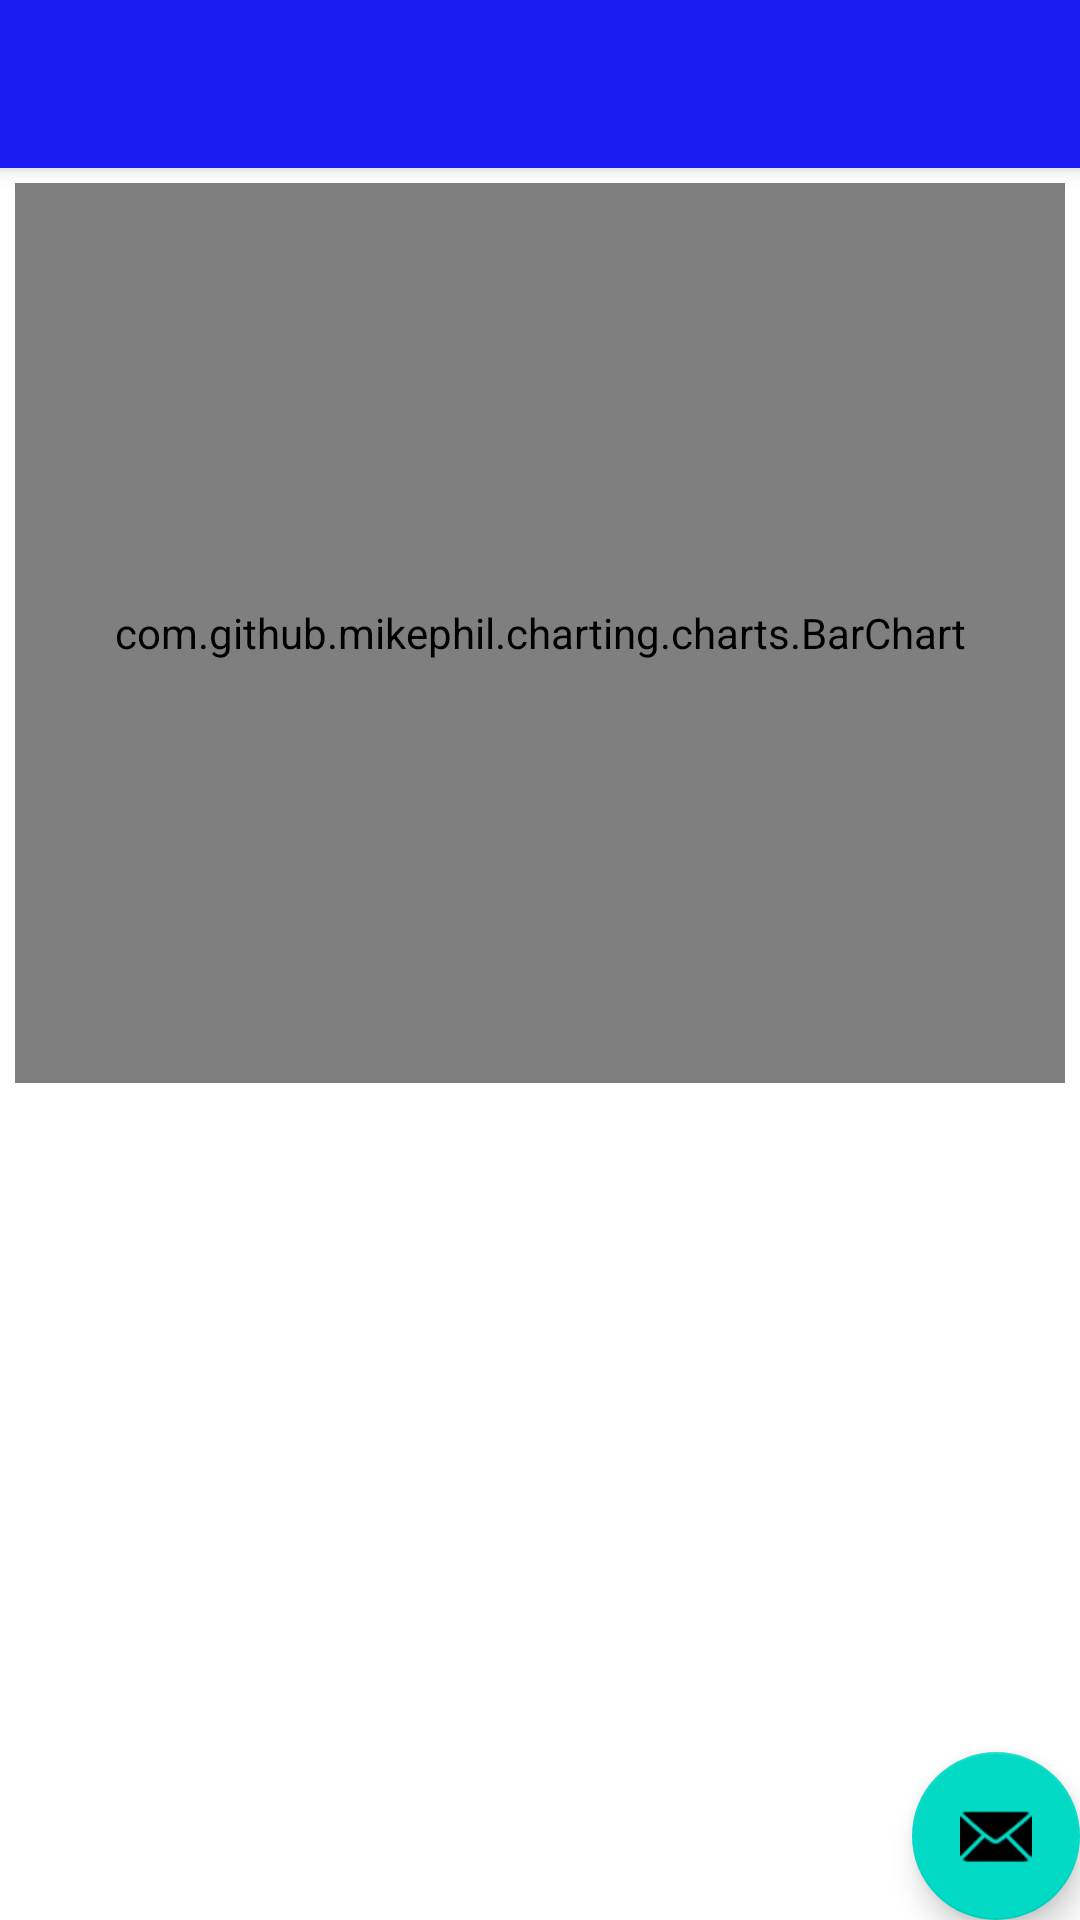

Reconstruct the res/layout file that produces this screen, plus the resources it refers to.
<!-- AndroidManifest.xml: activity theme Theme.S2afw.NoActionBar -->
<!-- res/layout/activity_chart.xml -->
<?xml version="1.0" encoding="utf-8"?>
<androidx.coordinatorlayout.widget.CoordinatorLayout
        xmlns:android="http://schemas.android.com/apk/res/android"
        xmlns:app="http://schemas.android.com/apk/res-auto"
        xmlns:tools="http://schemas.android.com/tools"
        android:layout_width="match_parent"
        android:layout_height="match_parent"
        tools:context=".ChartActivity">

    <com.google.android.material.appbar.AppBarLayout
            android:layout_height="wrap_content"
            android:layout_width="match_parent"
            android:theme="@style/Theme.S2afw.AppBarOverlay">

        <androidx.appcompat.widget.Toolbar
                android:id="@+id/toolbar"
                android:layout_width="match_parent"
                android:layout_height="?attr/actionBarSize"
                android:background="?attr/colorPrimary"
                app:popupTheme="@style/Theme.S2afw.PopupOverlay"/>

    </com.google.android.material.appbar.AppBarLayout>

    <include layout="@layout/content_chart"/>

    <com.google.android.material.floatingactionbutton.FloatingActionButton
            android:id="@+id/fab"
            android:layout_width="wrap_content"
            android:layout_height="wrap_content"
            android:layout_gravity="bottom|end"
            android:layout_margin="@dimen/fab_margin"
            app:srcCompat="@android:drawable/ic_dialog_email"/>

</androidx.coordinatorlayout.widget.CoordinatorLayout>
<!-- res/layout/content_chart.xml (included above) -->
<?xml version="1.0" encoding="utf-8"?>
<RelativeLayout
        xmlns:android="http://schemas.android.com/apk/res/android"
        xmlns:app="http://schemas.android.com/apk/res-auto"
        android:layout_width="match_parent"
        android:layout_height="match_parent"
        app:layout_behavior="@string/appbar_scrolling_view_behavior">
    <LinearLayout
            android:orientation="vertical"
            android:layout_width="match_parent"
            android:layout_height="match_parent">
        <com.github.mikephil.charting.charts.BarChart
                android:layout_width="match_parent"
                android:layout_height="300dp" android:id="@+id/chart" android:layout_margin="5dp"/>
    </LinearLayout>
</RelativeLayout>
<!-- resources referenced by this layout -->
<resources>
  <style name="Theme.S2afw.AppBarOverlay" parent="ThemeOverlay.AppCompat.Dark.ActionBar" />
  <style name="Theme.S2afw.PopupOverlay" parent="ThemeOverlay.AppCompat.Light" />
  <style name="Theme.S2afw.NoActionBar">
          <item name="windowActionBar">false</item>
          <item name="windowNoTitle">true</item>
      </style>
</resources>
